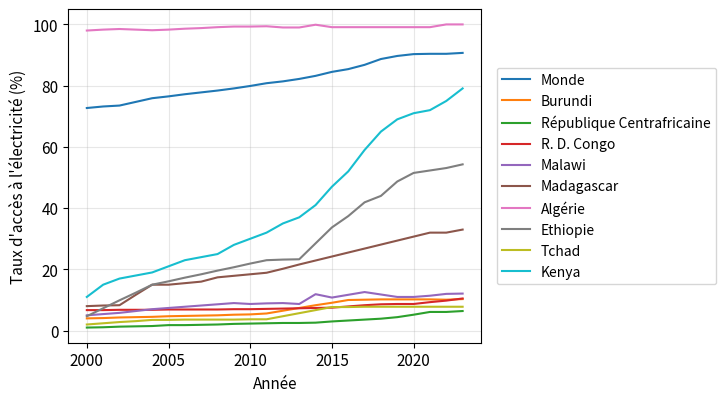

Recreate this plot in Python.
import matplotlib.pyplot as plt
import pandas as pd

electricity_access_data = {"Monde" : [72.7, 73.2, 73.5, 74.7, 75.9, 76.5, 77.2, 77.8, 78.4, 79.1, 79.9, 80.8, 81.4, 82.2, 83.2, 84.5, 85.4, 86.8, 88.7, 89.7, 90.3, 90.4, 90.4, 90.7],
                           "Burundi": [4, 4.1, 4.3, 4.4, 4.5, 4.7, 4.8, 4.9, 5, 5.2, 5.3, 5.6, 6.5, 7.4, 8.3, 9.1, 10, 10.1, 10.2, 10.2, 10.2, 10.2, 10.1, 10.3],
                           "République Centrafricaine": [1, 1.1, 1.3, 1.4, 1.5, 1.8, 1.8, 1.9, 2, 2.2, 2.3, 2.4, 2.5, 2.5, 2.6, 3, 3.3, 3.6, 3.9, 4.4, 5.2, 6.1, 6.1, 6.4],
                           "R. D. Congo": [6.7, 6.7, 6.8, 6.8, 6.8, 6.9, 6.9, 6.9, 6.9, 7, 7, 7.1, 7.2, 7.3, 7.4, 7.5, 7.9, 8.3, 8.6, 8.7, 8.7, 9.3, 9.8, 10.5],
                           "Malawi": [5, 5.4, 5.8, 6.4, 7, 7.4, 7.8, 8.2, 8.6, 9, 8.7, 8.9, 9, 8.7, 11.9, 10.8, 11.7, 12.6, 11.8, 11, 11, 11.4, 12, 12.1],
                           "Madagascar": [8, 8.2, 8.3, 11.7, 15, 15, 15.5, 16, 17.4, 17.9, 18.4, 18.9, 20.2, 21.6, 22.9, 24.2, 25.5, 26.8, 28.1, 29.4, 30.7, 32, 32, 33],
                           "Algérie": [98, 98.3, 98.5, 98.3, 98.1, 98.3, 98.6, 98.8, 99.1, 99.3, 99.3, 99.4, 99, 99, 99.9, 99.1, 99.1, 99.1, 99.1, 99.1, 99.1, 99.1, 100, 100],
                           "Ethiopie": [4.7, 7.3, 9.9, 12.4, 15, 16.1, 17.3, 18.4, 19.6, 20.7, 21.9, 23, 23.2, 23.3, 28.5, 33.7, 37.4, 41.9, 44, 48.7, 51.5, 52.3, 53.1, 54.3],
                           "Tchad": [2, 2.4, 2.8, 3.1, 3.5, 3.5, 3.6, 3.6, 3.6, 3.6, 3.7, 3.7, 4.7, 5.7, 6.7, 7.7, 7.7, 7.8, 7.8, 7.8, 7.8, 7.8, 7.8, 7.8],
                           "Kenya": [11, 15, 17, 18, 19, 21, 23, 24, 25, 28, 30, 32, 35, 37, 41, 47, 52, 59, 65, 69, 71, 72, 75, 79.1]}

annees = list(range(2000, 2024))

# def plot_electricity_access(electricity_access_data, annees):
#     cm_to_inch = 1 / 2.54
#
#     plt.figure(figsize=(15 * cm_to_inch, 10 * cm_to_inch))
#
#     df = pd.DataFrame(electricity_access_data, index=annees)
#
#     for country in df.columns:
#         plt.plot(df.index, df[country], label=country)
#
#     plt.xlabel("Year", fontsize=11)
#     plt.ylabel("Access to electricity (%)", fontsize=11)
#
#     plt.xticks(fontsize=11)
#     plt.yticks(fontsize=11)
#
#     plt.legend(fontsize=11, loc='center left', bbox_to_anchor=(1.02, 0.5))
#     plt.grid(True, alpha=0.3)
#
#     plt.tight_layout()
#     plt.show()
def plot_electricity_access(electricity_access_data, annees):
    cm_to_inch = 1 / 2.54

    # 15 cm pour le graphe + 5 cm pour la légende
    fig, ax = plt.subplots(figsize=(20 * cm_to_inch, 11 * cm_to_inch))

    df = pd.DataFrame(electricity_access_data, index=annees)

    for country in df.columns:
        ax.plot(df.index, df[country], label=country)

    ax.set_xlabel("Année", fontsize=11)
    ax.set_ylabel("Taux d'accès à l'électricité (%)", fontsize=11)

    ax.tick_params(axis='both', labelsize=11)

    ax.grid(True, alpha=0.3)

    # La zone du graphe occupe seulement 75% de la largeur
    plt.subplots_adjust(right=0.65)

    # Légende à droite
    ax.legend(
        fontsize=10,
        loc='center left',
        bbox_to_anchor=(1.02, 0.5)
    )

    plt.show()


if __name__ == "__main__":
    plot_electricity_access(electricity_access_data, annees)
